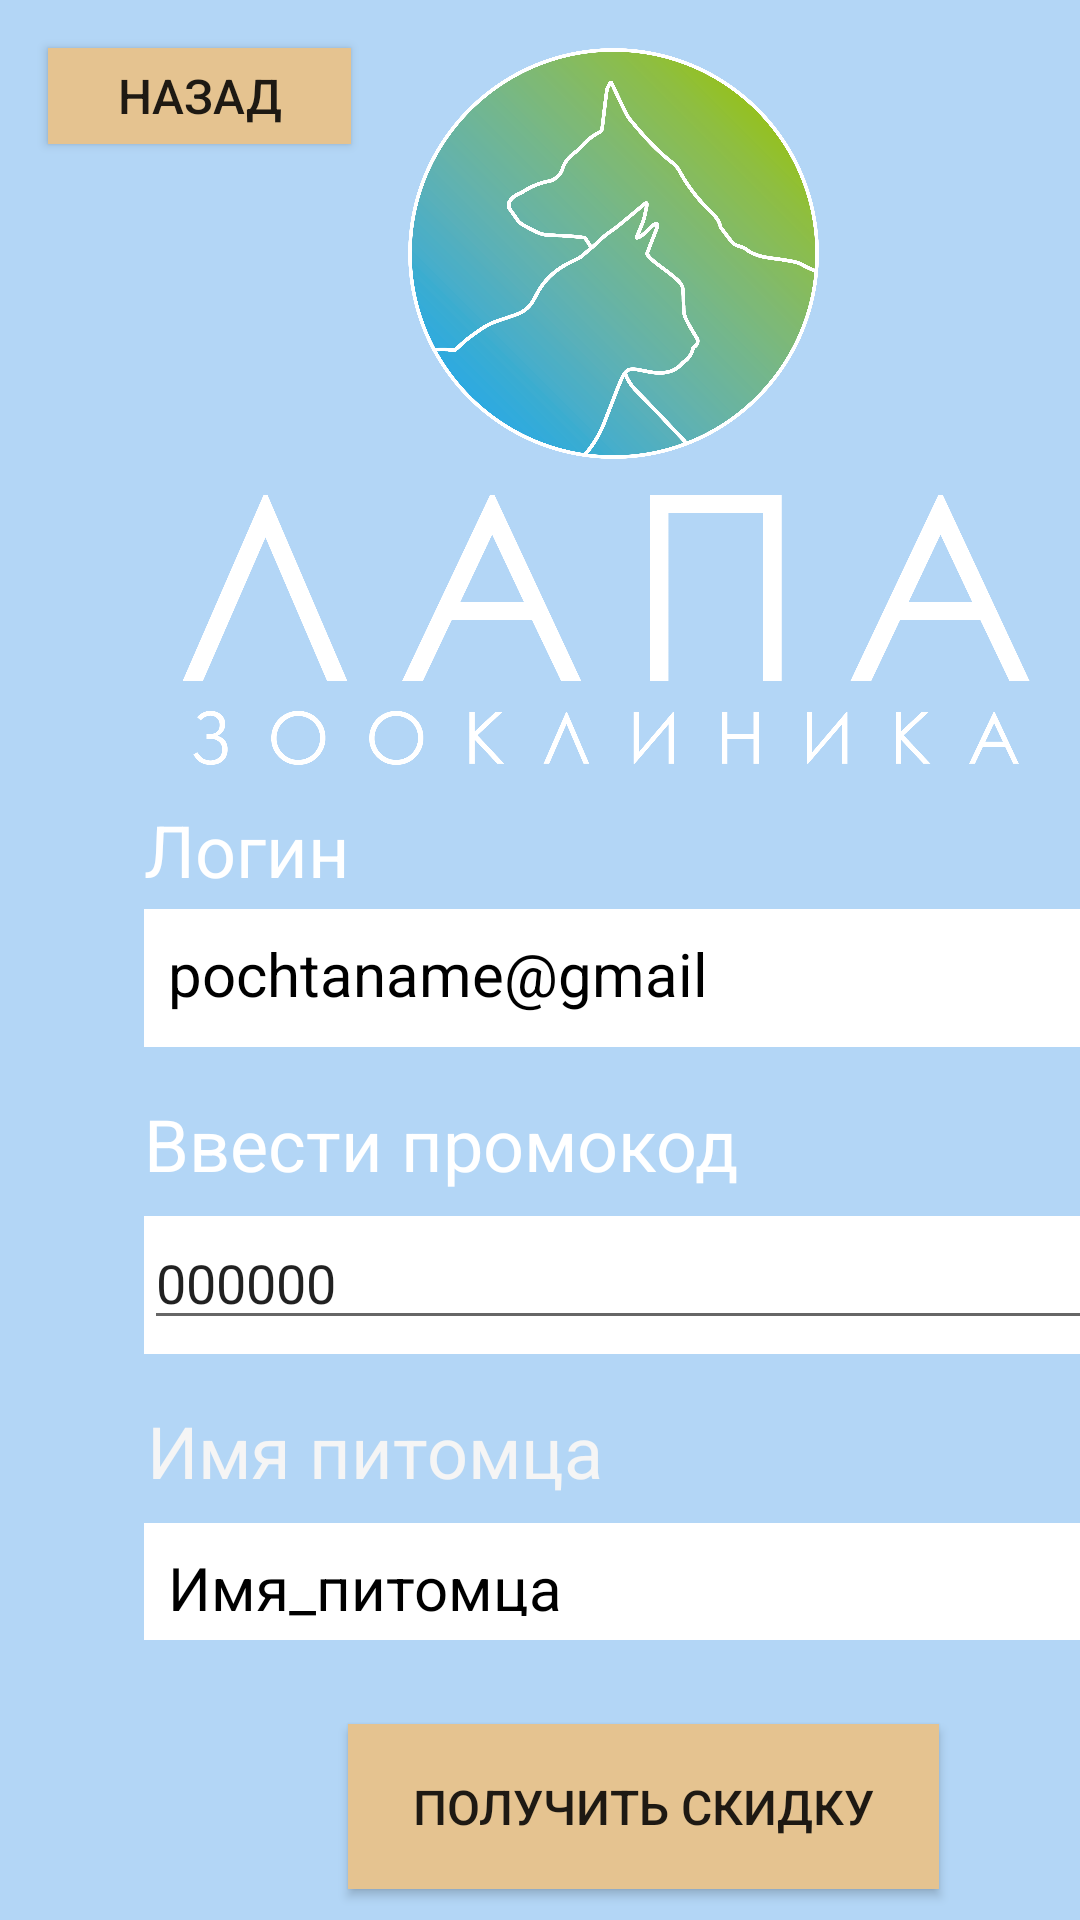

The Android layout XML behind this screen, and the referenced resources:
<!-- AndroidManifest.xml: application theme Theme.Zoo_clinic -->
<!-- res/layout/personal_cab.xml -->
<?xml version="1.0" encoding="utf-8"?>
<androidx.constraintlayout.widget.ConstraintLayout xmlns:android="http://schemas.android.com/apk/res/android"
    xmlns:app="http://schemas.android.com/apk/res-auto"
    xmlns:tools="http://schemas.android.com/tools"
    android:layout_width="match_parent"
    android:layout_height="match_parent"
    android:background="#9E85BDF1">

    <LinearLayout
        android:id="@+id/EmailBackground"
        android:layout_width="334dp"
        android:layout_height="46dp"
        android:layout_marginStart="48dp"
        android:layout_marginTop="8dp"
        android:background="#FFFFFF"
        android:orientation="vertical"
        app:layout_constraintStart_toStartOf="parent"
        app:layout_constraintTop_toBottomOf="@+id/textLogin2">

        <TextView
            android:id="@+id/textView9"
            android:layout_width="match_parent"
            android:layout_height="match_parent"
            android:padding="8dp"
            android:text="pochtaname@gmail"
            android:textAlignment="textStart"
            android:textColor="#000000"
            android:textSize="20sp" />
    </LinearLayout>

    <TextView
        android:id="@+id/textLogin2"
        android:layout_width="101dp"
        android:layout_height="28dp"
        android:layout_marginStart="48dp"
        android:layout_marginTop="12dp"
        android:text="Логин"
        android:textColor="#FFFFFF"
        android:textSize="24dp"
        app:layout_constraintStart_toStartOf="parent"
        app:layout_constraintTop_toBottomOf="@+id/imageView11" />

    <androidx.appcompat.widget.AppCompatButton
        android:id="@+id/buttonBackCab"
        android:layout_width="101dp"
        android:layout_height="32dp"
        android:layout_marginStart="16dp"
        android:layout_marginTop="16dp"
        android:background="#E5C390"
        android:onClick="onClick"
        android:text="Назад"
        android:textAlignment="center"
        android:textDirection="locale"
        android:textSize="16sp"
        app:layout_constraintStart_toStartOf="parent"
        app:layout_constraintTop_toTopOf="parent"
        tools:ignore="SpeakableTextPresentCheck" />

    <ImageView
        android:id="@+id/star2"
        android:layout_width="139dp"
        android:layout_height="137dp"
        android:layout_marginStart="135dp"
        android:layout_marginTop="16dp"
        app:layout_constraintStart_toStartOf="parent"
        app:layout_constraintTop_toTopOf="parent"
        app:srcCompat="@drawable/green" />

    <TextView
        android:id="@+id/textView6"
        android:layout_width="wrap_content"
        android:layout_height="wrap_content"
        android:layout_marginStart="48dp"
        android:layout_marginTop="16dp"
        android:text="Ввести промокод"
        android:textColor="#FFFFFF"
        android:textSize="24dp"
        app:layout_constraintStart_toStartOf="parent"
        app:layout_constraintTop_toBottomOf="@+id/EmailBackground" />

    <LinearLayout
        android:id="@+id/linearLayout"
        android:layout_width="334dp"
        android:layout_height="46dp"
        android:layout_marginStart="48dp"
        android:layout_marginTop="8dp"
        android:background="#FFFFFF"
        android:orientation="vertical"
        app:layout_constraintStart_toStartOf="parent"
        app:layout_constraintTop_toBottomOf="@+id/textView6">

        <EditText
            android:id="@+id/editTextTextPersonName2"
            android:layout_width="match_parent"
            android:layout_height="wrap_content"
            android:ems="10"
            android:inputType="textPersonName"
            android:text="000000" />
    </LinearLayout>

    <TextView
        android:id="@+id/textView7"
        android:layout_width="wrap_content"
        android:layout_height="wrap_content"
        android:layout_marginStart="49dp"
        android:layout_marginTop="16dp"
        android:text="Имя питомца"
        android:textColor="#F5F5F5"
        android:textSize="24sp"
        app:layout_constraintStart_toStartOf="parent"
        app:layout_constraintTop_toBottomOf="@+id/linearLayout" />

    <TextView
        android:id="@+id/textView8"
        android:layout_width="334dp"
        android:layout_height="39dp"
        android:layout_marginStart="48dp"
        android:layout_marginTop="8dp"
        android:background="#FFFFFF"
        android:backgroundTint="#FFFFFF"
        android:padding="8dp"
        android:text="Имя_питомца"
        android:textAlignment="textStart"
        android:textColor="#000000"
        android:textSize="20sp"
        app:layout_constraintStart_toStartOf="parent"
        app:layout_constraintTop_toBottomOf="@+id/textView7" />

    <androidx.appcompat.widget.AppCompatButton
        android:id="@+id/discountButton"
        android:layout_width="197dp"
        android:layout_height="55dp"
        android:layout_marginStart="116dp"
        android:layout_marginTop="28dp"
        android:background="#E5C390"
        android:onClick="onClick"
        android:text="Получить скидку"
        android:textSize="16sp"
        app:layout_constraintStart_toStartOf="parent"
        app:layout_constraintTop_toBottomOf="@+id/textView8" />

    <ImageView
        android:id="@+id/imageView11"
        android:layout_width="300dp"
        android:layout_height="90dp"
        android:layout_marginStart="52dp"
        android:layout_marginTop="12dp"
        app:layout_constraintStart_toStartOf="parent"
        app:layout_constraintTop_toBottomOf="@+id/star2"
        app:srcCompat="@drawable/resurs_6" />

</androidx.constraintlayout.widget.ConstraintLayout>
<!-- resources referenced by this layout -->
<resources>
  <!-- drawable green: png bitmap (drawable-v24, 456788 bytes) -->
  <!-- drawable resurs_6: png bitmap (drawable, 60361 bytes) -->
  <style name="Theme.Zoo_clinic" parent="Theme.MaterialComponents.DayNight.DarkActionBar">
          
          <item name="colorPrimary">@color/purple_500</item>
          <item name="colorPrimaryVariant">@color/purple_700</item>
          <item name="colorOnPrimary">@color/white</item>
          
          <item name="colorSecondary">@color/teal_200</item>
          <item name="colorSecondaryVariant">@color/teal_700</item>
          <item name="colorOnSecondary">@color/black</item>
          
          <item name="android:statusBarColor" tools:targetApi="l">?attr/colorPrimaryVariant</item>
          
      </style>
  <!-- not gathered from this repository: default colours our renderer supplied (Android Studio template values) -->
  <color name="purple_500">#FF6200EE</color>
  <color name="purple_700">#FF3700B3</color>
  <color name="teal_200">#FF03DAC5</color>
  <color name="teal_700">#FF018786</color>
  <color name="black">#FF000000</color>
  <color name="white">#FFFFFFFF</color>
</resources>
